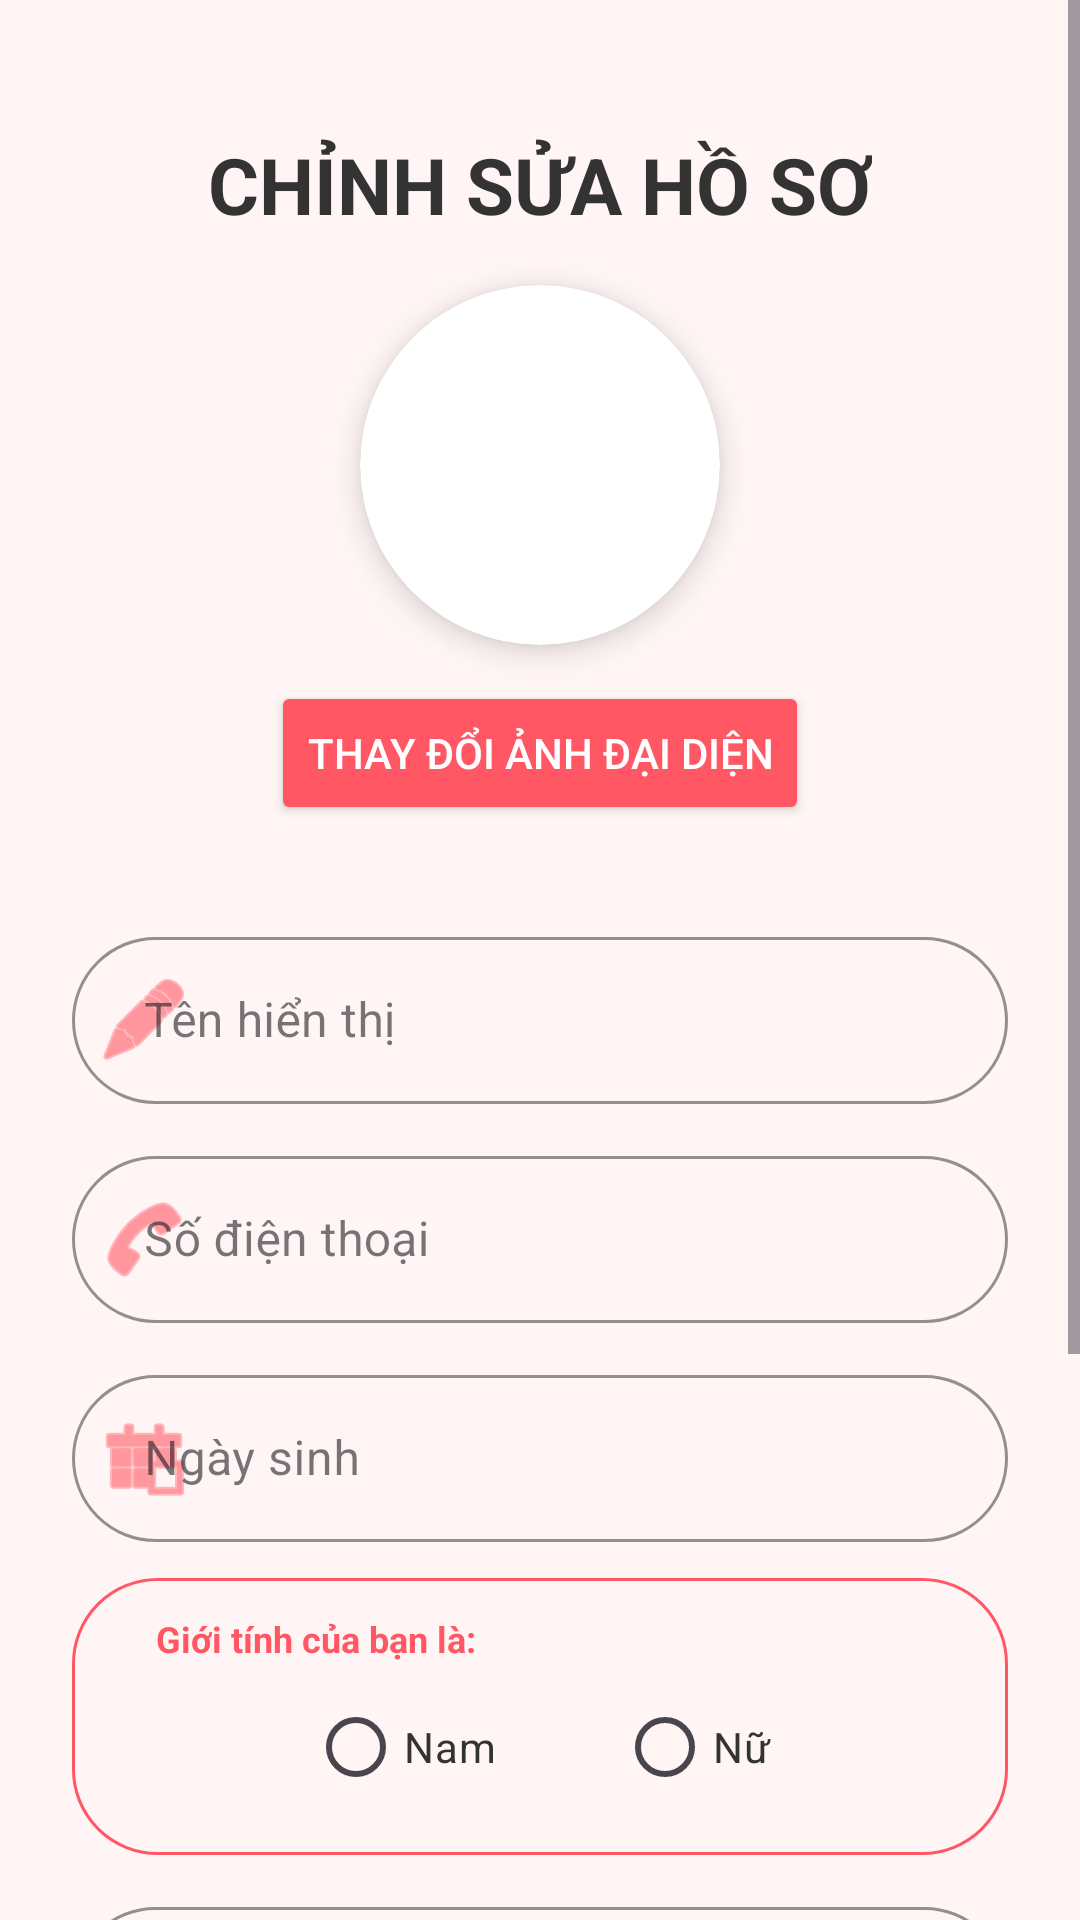

Write the Android layout XML for this screen, with the resource values it uses.
<!-- AndroidManifest.xml: application theme Theme.FatBlur -->
<!-- res/layout/activity_edit_profile.xml -->
<?xml version="1.0" encoding="utf-8"?>
<ScrollView xmlns:android="http://schemas.android.com/apk/res/android"
    xmlns:app="http://schemas.android.com/apk/res-auto"
    xmlns:tools="http://schemas.android.com/tools"
    android:layout_width="match_parent"
    android:layout_height="match_parent"
    android:fillViewport="true"
    android:background="#FFF5F5">

    <LinearLayout
        android:layout_width="match_parent"
        android:layout_height="wrap_content"
        android:orientation="vertical"
        android:padding="24dp"
        android:gravity="center_horizontal"
        tools:context=".views.EditProfileActivity">

        <TextView
            android:layout_width="wrap_content"
            android:layout_height="wrap_content"
            android:text="CHỈNH SỬA HỒ SƠ"
            android:textColor="#333333"
            android:textSize="26sp"
            android:textStyle="bold"
            android:layout_marginTop="20dp"
            android:layout_marginBottom="16dp"/>

        
        <androidx.cardview.widget.CardView
            android:id="@+id/cardViewEditAvatar"
            android:layout_width="120dp"
            android:layout_height="120dp"
            android:layout_marginBottom="12dp"
            app:cardCornerRadius="60dp"
            app:cardElevation="6dp">

            <ImageView
                android:id="@+id/imageViewEditAvatar"
                android:layout_width="match_parent"
                android:layout_height="match_parent"
                android:scaleType="centerCrop"
                android:src="@drawable/default_avatar"
                tools:src="@tools:sample/avatars" />

        </androidx.cardview.widget.CardView>

        <Button
            android:id="@+id/btnChangeAvatar"
            android:layout_width="wrap_content"
            android:layout_height="wrap_content"
            android:text="Thay đổi ảnh đại diện"
            android:layout_marginBottom="32dp"
            app:cornerRadius="20dp"
            android:backgroundTint="#FF5864"
            android:textColor="@android:color/white"/>

        
        <com.google.android.material.textfield.TextInputLayout
            style="@style/Widget.MaterialComponents.TextInputLayout.OutlinedBox"
            android:layout_width="match_parent"
            android:layout_height="wrap_content"
            android:layout_marginBottom="12dp"
            app:boxCornerRadiusBottomEnd="28dp"
            app:boxCornerRadiusBottomStart="28dp"
            app:boxCornerRadiusTopEnd="28dp"
            app:boxCornerRadiusTopStart="28dp"
            app:boxStrokeColor="#FF5864"
            app:hintTextColor="#FF5864"
            app:startIconDrawable="@android:drawable/ic_menu_edit"
            app:startIconTint="#FF5864"
            android:hint="Tên hiển thị">
            <com.google.android.material.textfield.TextInputEditText
                android:id="@+id/editTextDisplayName"
                android:layout_width="match_parent"
                android:layout_height="wrap_content"
                android:inputType="textPersonName"
                android:paddingStart="24dp" />
        </com.google.android.material.textfield.TextInputLayout>

        
        <com.google.android.material.textfield.TextInputLayout
            style="@style/Widget.MaterialComponents.TextInputLayout.OutlinedBox"
            android:layout_width="match_parent"
            android:layout_height="wrap_content"
            android:layout_marginBottom="12dp"
            app:boxCornerRadiusBottomEnd="28dp"
            app:boxCornerRadiusBottomStart="28dp"
            app:boxCornerRadiusTopEnd="28dp"
            app:boxCornerRadiusTopStart="28dp"
            app:boxStrokeColor="#FF5864"
            app:hintTextColor="#FF5864"
            app:startIconDrawable="@android:drawable/ic_menu_call"
            app:startIconTint="#FF5864"
            android:hint="Số điện thoại">
            <com.google.android.material.textfield.TextInputEditText
                android:id="@+id/edtPhone"
                android:layout_width="match_parent"
                android:layout_height="wrap_content"
                android:inputType="phone"
                android:paddingStart="24dp" />
        </com.google.android.material.textfield.TextInputLayout>

        
        <com.google.android.material.textfield.TextInputLayout
            style="@style/Widget.MaterialComponents.TextInputLayout.OutlinedBox"
            android:layout_width="match_parent"
            android:layout_height="wrap_content"
            android:layout_marginBottom="12dp"
            app:boxCornerRadiusBottomEnd="28dp"
            app:boxCornerRadiusBottomStart="28dp"
            app:boxCornerRadiusTopEnd="28dp"
            app:boxCornerRadiusTopStart="28dp"
            app:boxStrokeColor="#FF5864"
            app:hintTextColor="#FF5864"
            app:startIconDrawable="@android:drawable/ic_menu_today"
            app:startIconTint="#FF5864"
            android:hint="Ngày sinh">
            <com.google.android.material.textfield.TextInputEditText
                android:id="@+id/edtBirthdayReg"
                android:layout_width="match_parent"
                android:layout_height="wrap_content"
                android:focusable="false"
                android:clickable="true"
                android:paddingStart="24dp" />
        </com.google.android.material.textfield.TextInputLayout>

        
        <LinearLayout
            android:layout_width="match_parent"
            android:layout_height="wrap_content"
            android:layout_marginBottom="12dp"
            android:background="@drawable/bg_gender_border"
            android:orientation="vertical"
            android:padding="12dp">

        <TextView
            android:layout_width="wrap_content"
            android:layout_height="wrap_content"
            android:layout_marginStart="16dp"
            android:text="Giới tính của bạn là:"
            android:textColor="#FF5864"
            android:textSize="12sp"
            android:textStyle="bold" />

        <RadioGroup
            android:id="@+id/rgGender"
            android:layout_width="match_parent"
            android:layout_height="wrap_content"
            android:gravity="center"
            android:orientation="horizontal"
            android:layout_marginTop="4dp">

            <RadioButton
                android:id="@+id/rbMale"
                android:layout_width="wrap_content"
                android:layout_height="wrap_content"
                android:buttonTint="#FF5864"
                android:text="Nam"
                android:textColor="#333333" />

            <RadioButton
                android:id="@+id/rbFemale"
                android:layout_width="wrap_content"
                android:layout_height="wrap_content"
                android:layout_marginStart="40dp"
                android:buttonTint="#FF5864"
                android:text="Nữ"
                android:textColor="#333333" />
        </RadioGroup>
    </LinearLayout>

    
    <com.google.android.material.textfield.TextInputLayout
        style="@style/Widget.MaterialComponents.TextInputLayout.OutlinedBox"
        android:layout_width="match_parent"
        android:layout_height="wrap_content"
        android:layout_marginBottom="12dp"
        app:boxCornerRadiusBottomEnd="28dp"
        app:boxCornerRadiusBottomStart="28dp"
        app:boxCornerRadiusTopEnd="28dp"
        app:boxCornerRadiusTopStart="28dp"
        app:boxStrokeColor="#FF5864"
        app:hintTextColor="#FF5864"
        app:startIconDrawable="@android:drawable/ic_dialog_email"
        app:startIconTint="#FF5864"
        android:hint="Email">
        <com.google.android.material.textfield.TextInputEditText
            android:id="@+id/editTextEmail"
            android:layout_width="match_parent"
            android:layout_height="wrap_content"
            android:inputType="textEmailAddress"
            android:paddingStart="24dp"
            android:enabled="false"/> 
    </com.google.android.material.textfield.TextInputLayout>

    
    <com.google.android.material.textfield.TextInputLayout
        style="@style/Widget.MaterialComponents.TextInputLayout.OutlinedBox"
        android:layout_width="match_parent"
        android:layout_height="wrap_content"
        android:layout_marginBottom="24dp"
        app:boxCornerRadiusBottomEnd="28dp"
        app:boxCornerRadiusBottomStart="28dp"
        app:boxCornerRadiusTopEnd="28dp"
        app:boxCornerRadiusTopStart="28dp"
        app:boxStrokeColor="#FF5864"
        app:hintTextColor="#FF5864"
        app:startIconDrawable="@android:drawable/ic_menu_help"
        app:startIconTint="#FF5864"
        android:hint="Giới thiệu bản thân">
        <com.google.android.material.textfield.TextInputEditText
            android:id="@+id/edtBioReg"
            android:layout_width="match_parent"
            android:layout_height="wrap_content"
            android:inputType="textMultiLine"
            android:lines="2"
            android:paddingStart="24dp" />
    </com.google.android.material.textfield.TextInputLayout>

    

        
        <LinearLayout
            android:layout_width="match_parent"
            android:layout_height="wrap_content"
            android:orientation="horizontal"
            android:layout_marginBottom="20dp">

            
            <Button
                android:id="@+id/btnCancelEdit"
                android:layout_width="0dp"
                android:layout_height="56dp"
                android:layout_weight="1"
                android:text="Hủy"
                android:backgroundTint="#9E9E9E"
                android:textSize="16sp"
                android:textStyle="bold"
                app:cornerRadius="28dp"
                android:layout_marginEnd="8dp"/>

            
            <Button
                android:id="@+id/btnSaveProfile"
                android:layout_width="0dp"
                android:layout_height="56dp"
                android:layout_weight="1.5"
                android:text="Lưu thay đổi"
                android:backgroundTint="#FF5864"
                android:textSize="16sp"
                android:textStyle="bold"
                app:cornerRadius="28dp"
                android:layout_marginStart="8dp"/>

        </LinearLayout>

</LinearLayout>
    </ScrollView>
<!-- resources referenced by this layout -->
<resources>
  <!-- drawable bg_gender_border (drawable) -->
  <?xml version="1.0" encoding="utf-8"?>
  <shape xmlns:android="http://schemas.android.com/apk/res/android">
      <solid android:color="#FFF5F5" />
      <stroke
          android:width="1dp"
          android:color="#FF5864" />
      <corners android:radius="28dp" />
  </shape>
  <style name="Theme.FatBlur" parent="Base.Theme.FatBlur" />
  <style name="Base.Theme.FatBlur" parent="Theme.Material3.DayNight.NoActionBar">
          
          
      </style>
</resources>
